Run: headless pygame with SDL's dummy video driver; simulated clock (each Clock.tick advances the game by its frame time, no real sleeping); random seed 0; keys injected as events and as key.get_pressed() state; no mouse input.
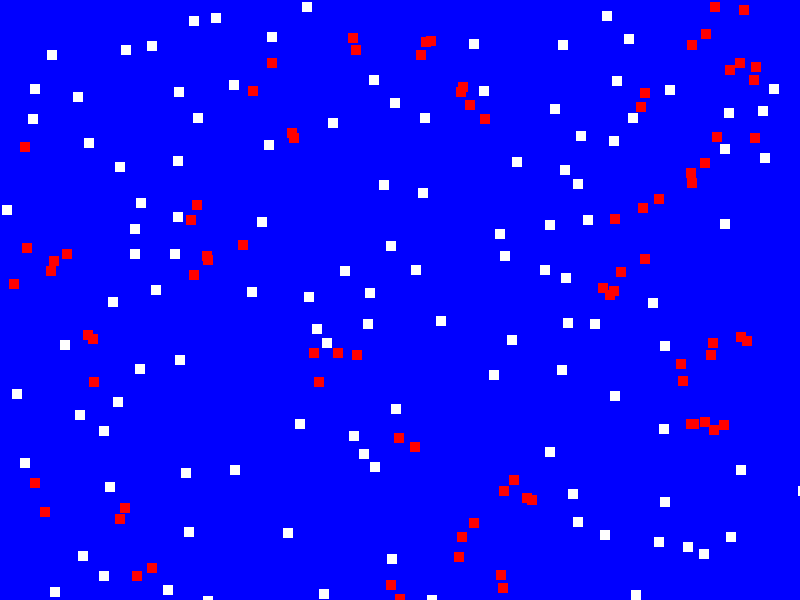
Frame 1 of 4 · flips 1–60 · no input
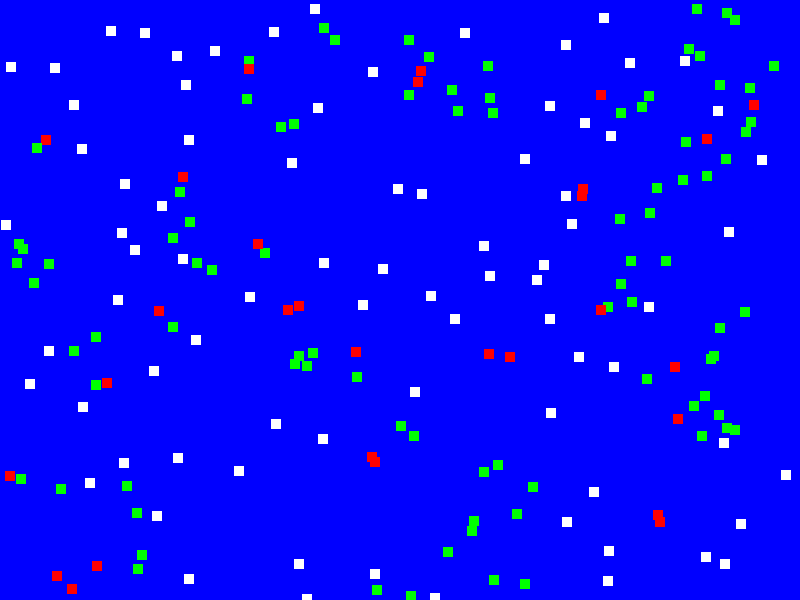
Frame 2 of 4 · flips 61–180 · tapped SPACE, RETURN · held RIGHT (→), D
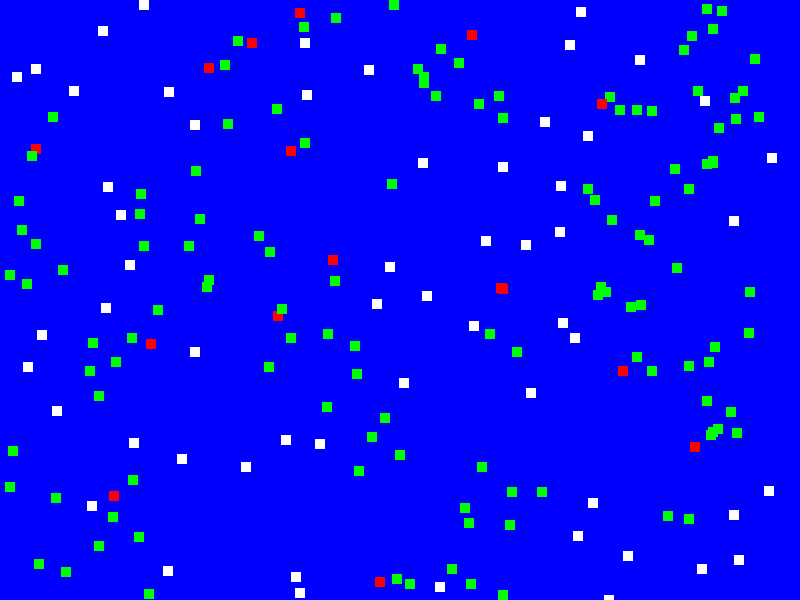
Frame 3 of 4 · flips 181–300 · held DOWN (↓), S
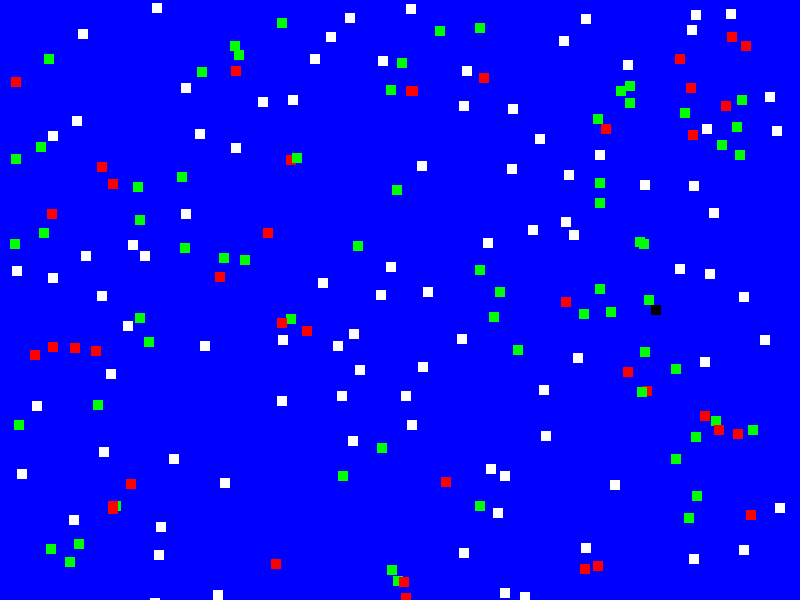
Frame 4 of 4 · flips 301–420 · held LEFT (←), A, UP (↑), W

The pygame program that drew these frames:

import pygame
import random

# Initialize Pygame
pygame.init()
# Set window dimensions
width = 800
height = 600
# Set colors
black = (0, 0, 0)
white = (255, 255, 255)
red = (255, 0, 0)
green = (0, 255, 0)
blue = (0, 0, 255)
# Set simulation variables
population_size = 200
movement_rate = 2
transmission_probability = 0.5
contagiousness_length = 100
illness_length = 200
death_probability = 0.05
# Define a class for simulating individuals
class Individual(pygame.sprite.Sprite):
    def __init__(self, x, y):
        super().__init__()
        self.image = pygame.Surface([10, 10])
        self.image.fill(white)
        self.rect = self.image.get_rect()
        self.rect.x = x
        self.rect.y = y
        self.state = "healthy"
        self.contagiousness_counter = 0
        self.illness_counter = 0
    
    def update(self):
        if self.state == "infected":
            self.contagiousness_counter += 1
            if self.contagiousness_counter >= contagiousness_length:
                self.state = "recovered"
        elif self.state == "recovered":
            self.illness_counter += 1
            if self.illness_counter >= illness_length:
                if random.random() < death_probability:
                    self.state = "dead"
                else:
                    self.state = "healthy"
                    self.contagiousness_counter = 0
                    self.illness_counter = 0
    
    def move(self):
        self.rect.x += random.randint(-movement_rate, movement_rate)
        self.rect.y += random.randint(-movement_rate, movement_rate)
        
        if self.rect.x < 0:
            self.rect.x = 0
        elif self.rect.x > width:
            self.rect.x = width
        if self.rect.y < 0:
            self.rect.y = 0
        elif self.rect.y > height:
            self.rect.y = height
    
    def infect(self):
        if self.state == "healthy":
            if random.random() < transmission_probability:
                self.state = "infected"
                self.contagiousness_counter = 0
# Create a population of individuals
population = pygame.sprite.Group()
for _ in range(population_size):
    x = random.randint(0, width)
    y = random.randint(0, height)
    individual = Individual(x, y)
    population.add(individual)
# Set up the game window
window = pygame.display.set_mode((width, height))
pygame.display.set_caption("Epid Simulation")
# Run the simulation
running = True
clock = pygame.time.Clock()
while running:
    for event in pygame.event.get():
        if event.type == pygame.QUIT:
            running = False
    
    window.fill(blue)
    
    # Update and move individuals
    for individual in population:
        individual.update()
        individual.move()
        
        # Check for collisions between individuals
        collisions = pygame.sprite.spritecollide(individual, population, False)
        for collision in collisions:
            if collision != individual:
                individual.infect()
    
    # Draw individuals on the window
    for individual in population:
        if individual.state == "infected":
            color = red
        elif individual.state == "recovered":
            color = green
        elif individual.state == "dead":
            color = black
        else:
            color = white
        pygame.draw.rect(window, color, individual.rect)
    
    pygame.display.flip()
    clock.tick(60)
pygame.quit()
